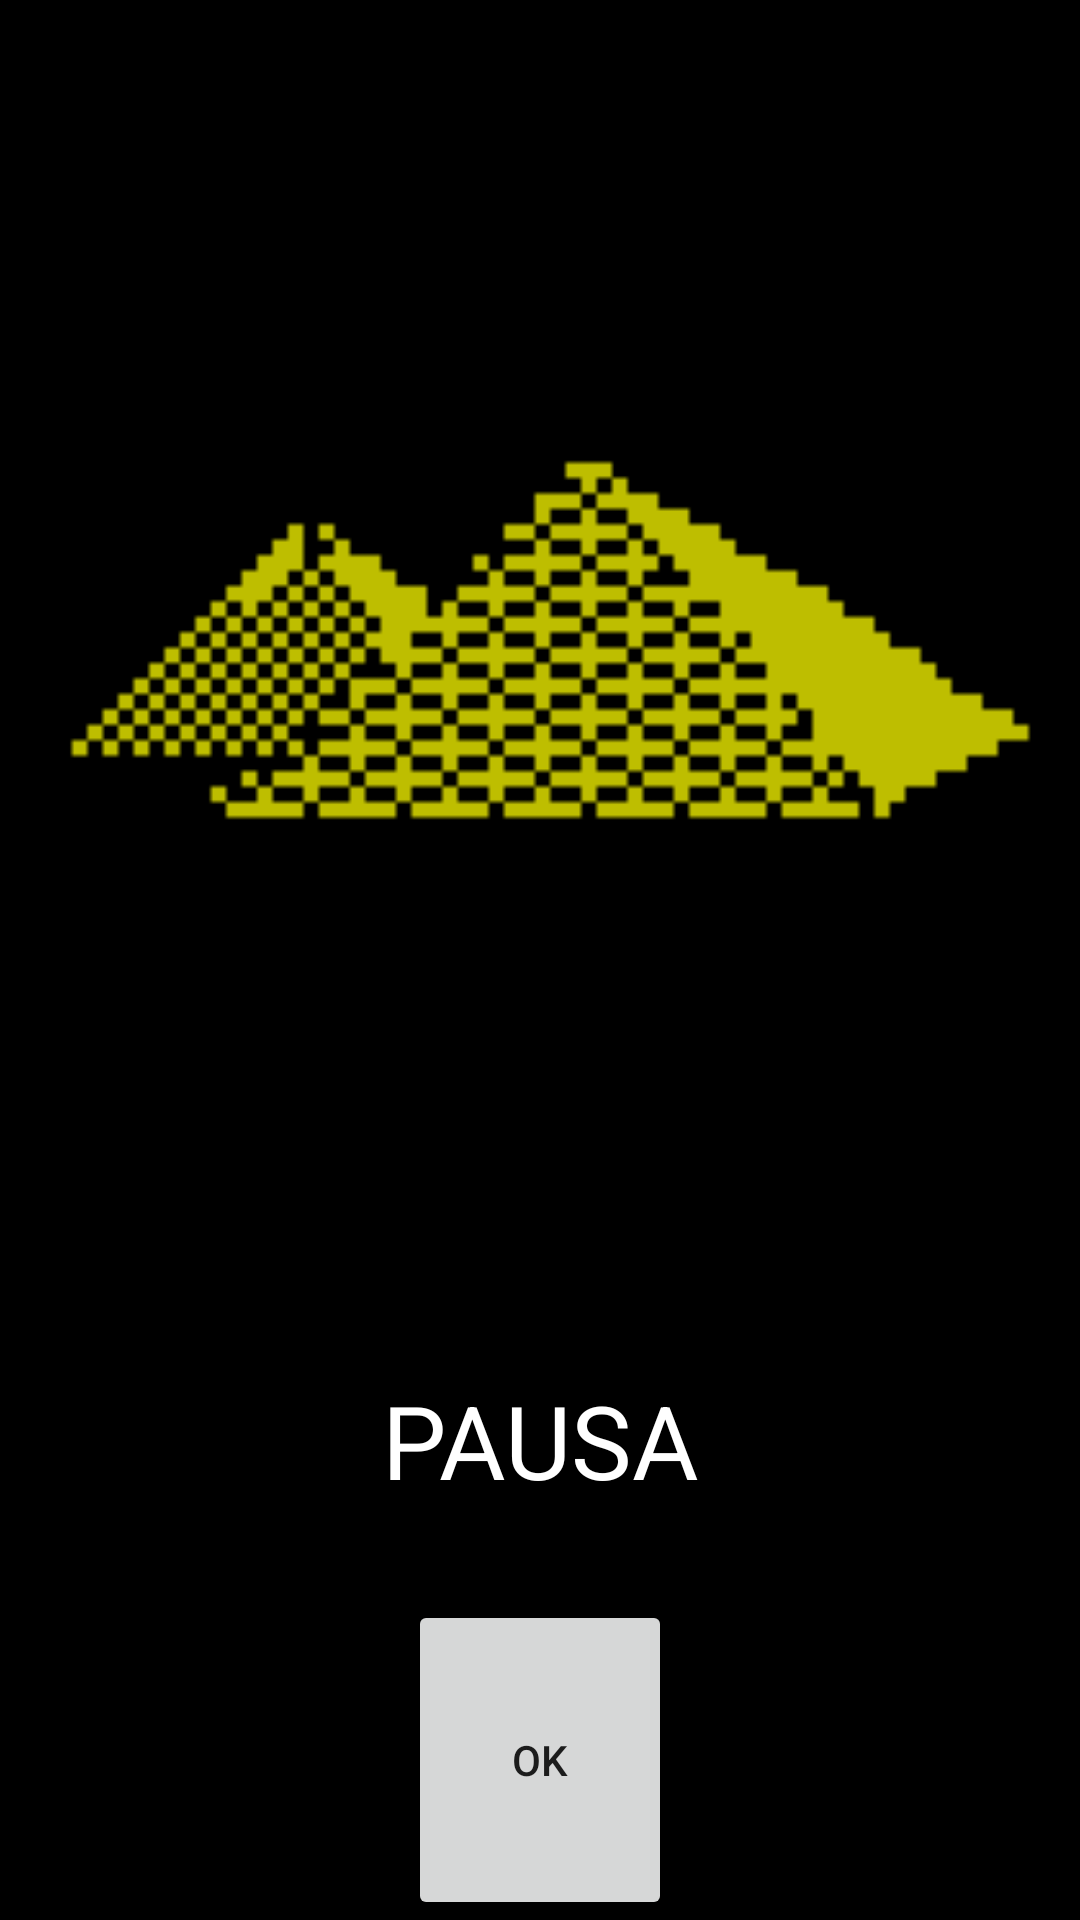

Write the Android layout XML for this screen, with the resource values it uses.
<!-- AndroidManifest.xml: application theme Theme.AppCompat.Light.NoActionBar -->
<!-- res/layout/dialogo_pausa.xml -->
<?xml version="1.0" encoding="utf-8"?>
<LinearLayout xmlns:android="http://schemas.android.com/apk/res/android"
    xmlns:app="http://schemas.android.com/apk/res-auto"
    android:layout_width="match_parent"
    android:layout_height="match_parent"
    android:layout_gravity="center"
    android:background="@color/black"
    android:orientation="vertical">


    <ImageView
        android:id="@+id/imageViewPausa"
        android:layout_width="match_parent"
        android:layout_height="0dp"
        android:layout_weight="4"
        app:srcCompat="@drawable/piramide" />

    <TextView
        android:layout_width="match_parent"
        android:layout_height="0dp"
        android:layout_weight="1"
        android:gravity="center"
        android:text="PAUSA"
        android:textColor="#FFFFFF"
        android:textSize="34sp" />

    <Button
        android:id="@+id/botonPausaOK"
        android:layout_width="wrap_content"
        android:layout_height="0dp"
        android:layout_gravity="center"
        android:layout_weight="1"
        android:gravity="center"
        android:text="OK" />

    <Space
        android:layout_width="400dp"
        android:layout_height="wrap_content" />

</LinearLayout>
<!-- resources referenced by this layout -->
<resources>
  <!-- drawable piramide: png bitmap (drawable, 9520 bytes) -->
  <!-- not gathered from this repository: default colours our renderer supplied (Android Studio template values) -->
  <color name="black">#FF000000</color>
</resources>
